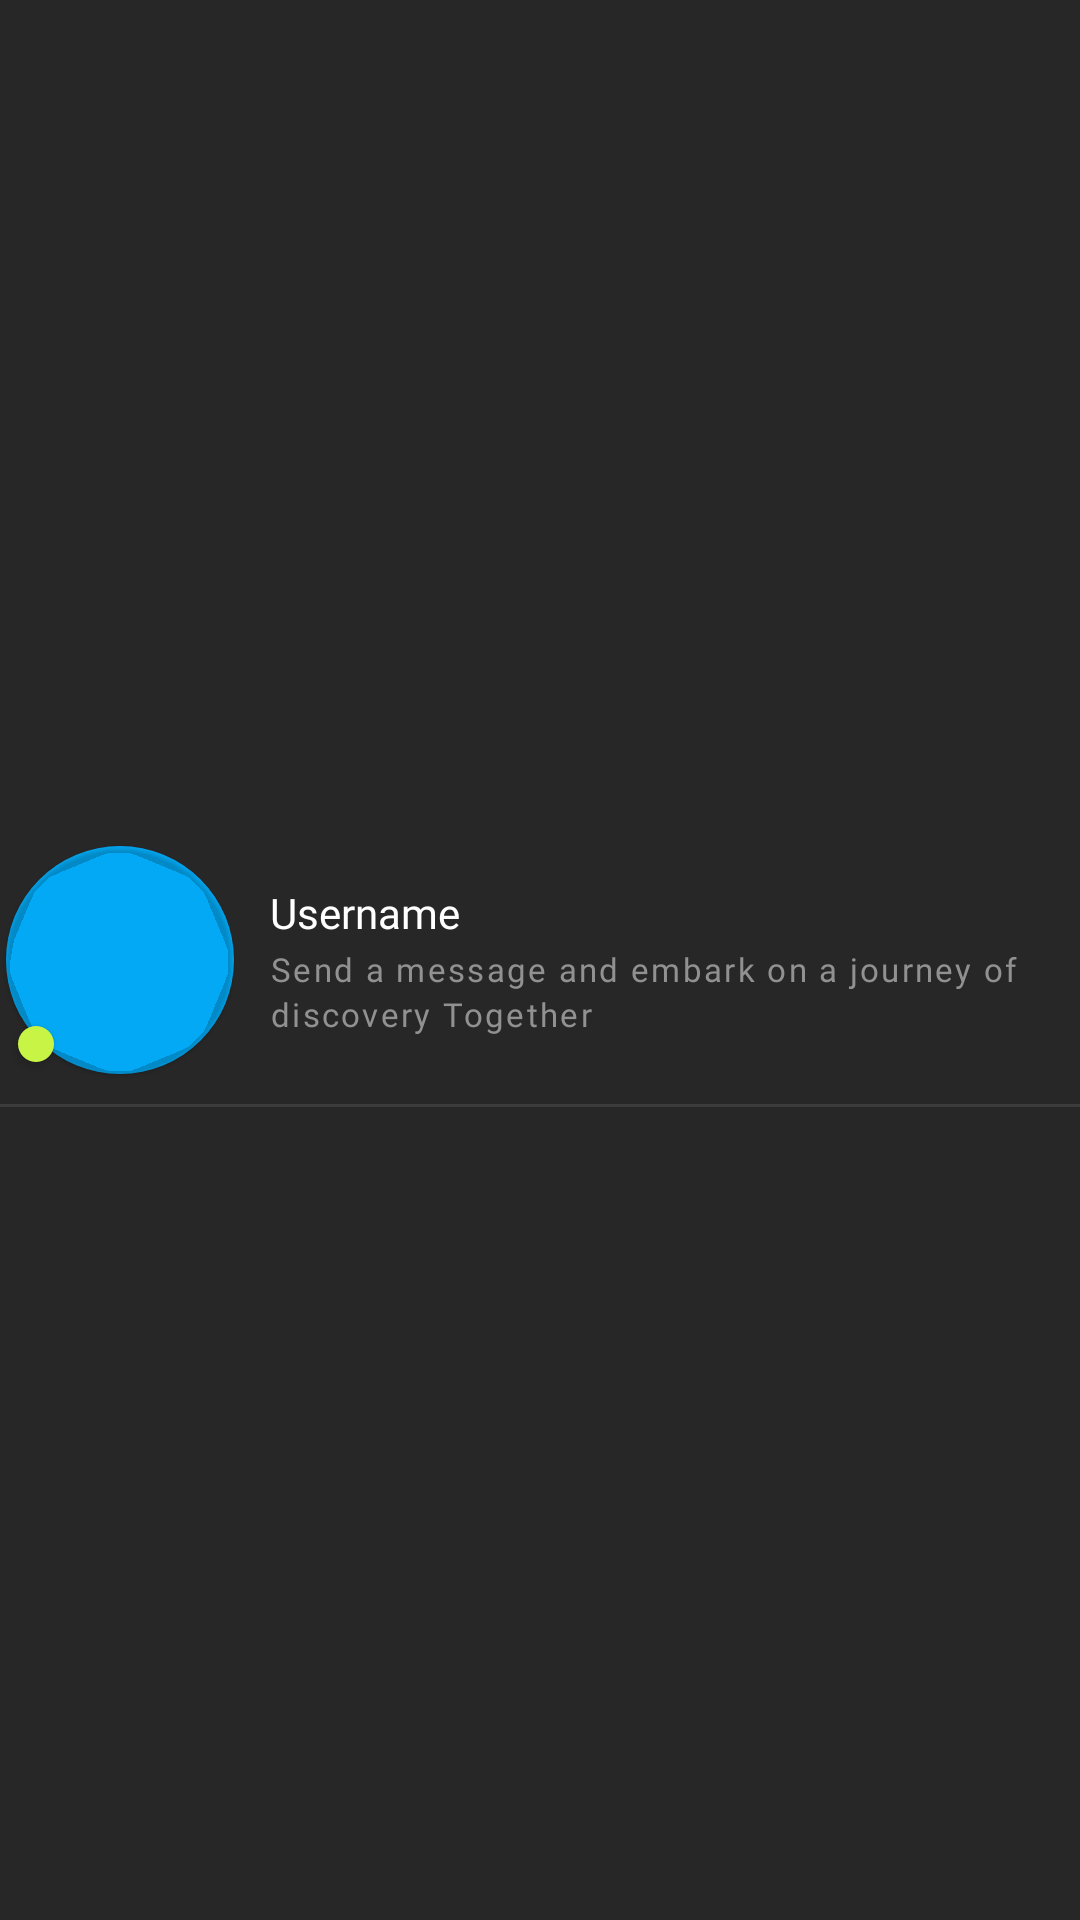

Produce the Android XML layout that renders to this screen, including the resource entries it uses.
<!-- AndroidManifest.xml: application theme Theme.SacrenaAbhishekTest -->
<!-- res/layout/custom_channel_list_item.xml -->
<?xml version="1.0" encoding="utf-8"?>
<androidx.constraintlayout.widget.ConstraintLayout xmlns:android="http://schemas.android.com/apk/res/android"
    xmlns:app="http://schemas.android.com/apk/res-auto"
    android:id="@+id/rootLayout"
    android:layout_width="match_parent"
    android:layout_height="wrap_content"
    android:layout_marginVertical="4dp"
    android:background="@color/bg_color"
    android:clickable="true"
    android:focusable="true">

    <com.google.android.material.imageview.ShapeableImageView
        android:id="@+id/avatarImageView"
        android:layout_width="80dp"
        android:layout_height="80dp"
        android:elevation="1dp"
        android:padding="2dp"
        android:scaleType="centerCrop"
        android:visibility="visible"
        app:layout_constraintBottom_toBottomOf="parent"
        app:layout_constraintStart_toStartOf="parent"
        app:layout_constraintTop_toTopOf="parent"
        app:shapeAppearanceOverlay="@style/ShapeAppearanceOverlay.App.CornerSize50Percent" />

    <TextView
        android:id="@+id/tvUserName"
        android:layout_width="76dp"
        android:layout_height="76dp"
        android:background="@drawable/online_dot"
        android:backgroundTint="@color/sky_blue"
        android:fontFamily="@font/opensans_bold"
        android:gravity="center"
        android:maxLength="4"
        android:maxLines="1"
        android:textAlignment="center"
        android:textAllCaps="true"
        android:textColor="@color/white"
        android:textSize="16sp"
        app:layout_constraintBottom_toBottomOf="@+id/avatarImageView"
        app:layout_constraintEnd_toEndOf="@+id/avatarImageView"
        app:layout_constraintStart_toStartOf="@+id/avatarImageView"
        app:layout_constraintTop_toTopOf="@+id/avatarImageView" />

    <ImageView
        android:id="@+id/onlineIndicator"
        android:layout_width="12dp"
        android:layout_height="12dp"
        android:layout_margin="6dp"
        android:background="@drawable/online_dot"
        android:contentDescription="@string/online_indicator"
        android:elevation="2dp"
        app:layout_constraintBottom_toBottomOf="@+id/avatarImageView"
        app:layout_constraintStart_toStartOf="@+id/avatarImageView" />

    <LinearLayout
        android:layout_width="0dp"
        android:layout_height="wrap_content"
        android:layout_marginStart="10dp"
        android:orientation="vertical"
        app:layout_constraintBottom_toBottomOf="@+id/avatarImageView"
        app:layout_constraintEnd_toEndOf="parent"
        app:layout_constraintStart_toEndOf="@+id/avatarImageView"
        app:layout_constraintTop_toTopOf="@+id/avatarImageView">

        <TextView
            android:id="@+id/tvChannelName"
            android:layout_width="match_parent"
            android:layout_height="wrap_content"
            android:ellipsize="end"
            android:fontFamily="@font/opensans_semibold"
            android:maxLines="1"
            android:text="@string/username"
            android:textColor="@color/white"
            android:textSize="14sp" />

        <androidx.appcompat.widget.AppCompatTextView
            android:id="@+id/lastMessage"
            android:layout_width="match_parent"
            android:layout_height="wrap_content"
            android:layout_marginTop="2dp"
            android:ellipsize="end"
            android:fontFamily="@font/opensans_regular"
            android:hint="@string/msg_hint"
            android:letterSpacing=".07"
            android:lineSpacingExtra="2dp"
            android:maxLines="2"
            android:minLines="1"
            android:textColor="@color/white"
            android:textColorHint="@color/text_hint"
            android:textSize="11sp" />

    </LinearLayout>


    <View
        android:id="@+id/view"
        android:layout_width="match_parent"
        android:layout_height="1dp"
        android:layout_marginVertical="8dp"
        android:background="@color/divider_color"
        app:layout_constraintTop_toBottomOf="@+id/avatarImageView" />
</androidx.constraintlayout.widget.ConstraintLayout>
<!-- resources referenced by this layout -->
<resources>
  <color name="bg_color">#272727</color>
  <color name="divider_color">#3B3B3B</color>
  <color name="sky_blue">#03A9F4</color>
  <color name="text_hint">#919191</color>
  <color name="white">#FFFFFFFF</color>
  <!-- drawable online_dot (drawable) -->
  <?xml version="1.0" encoding="utf-8"?>
  <shape xmlns:android="http://schemas.android.com/apk/res/android"
      android:shape="oval">
  
      <solid android:color="@color/online_green" />
  
      <size
          android:width="20dp"
          android:height="20dp" />
  </shape>
  <string name="msg_hint">Send a message and embark on a journey of discovery Together</string>
  <string name="online_indicator">Online Indicator</string>
  <string name="username">Username</string>
  <style name="ShapeAppearanceOverlay.App.CornerSize50Percent" parent="">
          <item name="cornerSize">50%</item>
      </style>
  <style name="Theme.SacrenaAbhishekTest" parent="Base.Theme.SacrenaAbhishekTest" />
  <color name="online_green">#C8F445</color>
  <style name="Base.Theme.SacrenaAbhishekTest" parent="Theme.Material3.DayNight.NoActionBar">
          
           <item name="android:statusBarColor">@color/bg_color</item>
      </style>
</resources>
